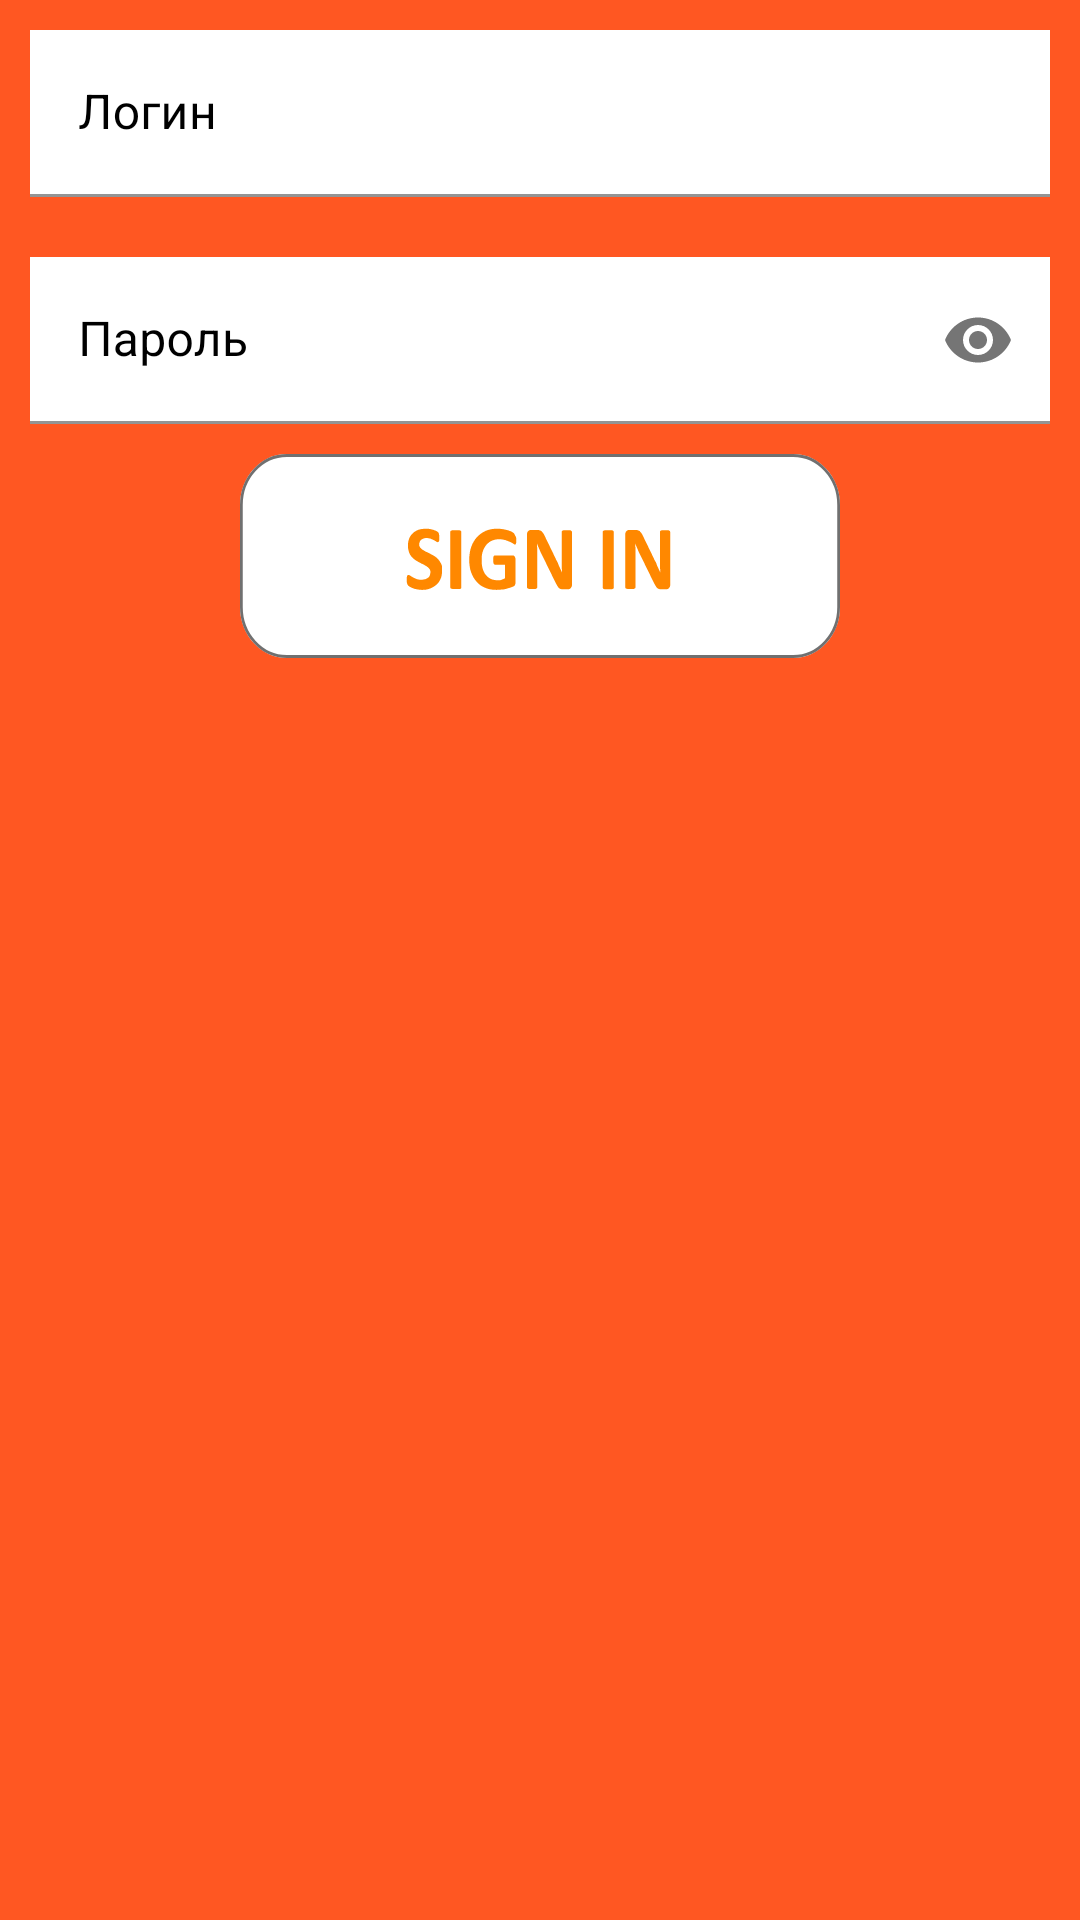

This screen was rendered from an Android layout file. Write that file and the resources it references.
<!-- AndroidManifest.xml: application theme Theme.TestAn40121 -->
<!-- res/layout/fragment_placeholder.xml -->
<?xml version="1.0" encoding="utf-8"?>
<LinearLayout xmlns:android="http://schemas.android.com/apk/res/android"
    xmlns:tools="http://schemas.android.com/tools"
    android:layout_width="match_parent"
    android:layout_height="match_parent"
    android:orientation="vertical"
    xmlns:app="http://schemas.android.com/apk/res-auto"
    android:background="@color/my_orange"
    tools:context=".fragments.PlaceholderFragment">

    <com.google.android.material.textfield.TextInputLayout
        android:textColor="@color/black"
        android:textColorHint="@color/black"
        android:layout_width="match_parent"
        android:layout_height="wrap_content"
        app:layout_constraintBottom_toTopOf="@+id/textInputLayout"
        android:layout_margin="10dp"
        app:passwordToggleContentDescription="description">

        <com.google.android.material.textfield.TextInputEditText
            android:textColor="@color/black"
            android:layout_width="match_parent"
            android:layout_height="wrap_content"
            android:background="@color/white"
            android:inputType="textEmailAddress"
            android:id="@+id/et_login"
            android:hint="@string/log"/>

    </com.google.android.material.textfield.TextInputLayout>

    <com.google.android.material.textfield.TextInputLayout
        android:textColor="@color/black"
        android:textColorHint="@color/black"
        android:id="@+id/textInputLayout"
        android:layout_width="match_parent"
        android:layout_height="wrap_content"
        android:layout_margin="10dp"
        app:layout_constraintBottom_toTopOf="@+id/appCompatButton"
        app:layout_constraintStart_toStartOf="parent"
        app:passwordToggleContentDescription="description"
        app:passwordToggleEnabled="true">

        <com.google.android.material.textfield.TextInputEditText
            android:textColor="@color/black"
            android:layout_width="match_parent"
            android:layout_height="wrap_content"
            android:id="@+id/et_password"
            android:background="@color/white"
            android:hint="@string/pass"
            android:inputType="textPassword" />

    </com.google.android.material.textfield.TextInputLayout>

    <androidx.appcompat.widget.AppCompatButton
        android:id="@+id/appCompatButton"
        android:layout_width="200dp"
        android:layout_height="wrap_content"
        android:layout_gravity="center_horizontal"
        android:layout_marginBottom="260dp"
        android:background="@drawable/ic_sign_in"
        app:layout_constraintEnd_toEndOf="parent"
        app:layout_constraintHorizontal_bias="0.498"
        app:layout_constraintStart_toStartOf="parent" />

</LinearLayout>
<!-- resources referenced by this layout -->
<resources>
  <color name="black">#FF000000</color>
  <color name="my_orange">#FF5722</color>
  <color name="white">#FFFFFFFF</color>
  <!-- drawable ic_sign_in: vector/xml drawable (drawable, 6595 chars, omitted) -->
  <string name="log">Логин</string>
  <string name="pass">Пароль</string>
  <style name="Theme.TestAn40121" parent="Theme.MaterialComponents.DayNight.NoActionBar">
          <item name="windowActionBar">false</item>
          <item name="windowNoTitle">true</item>
          
  
          
          <item name="colorPrimary">@color/my_blue</item>
          <item name="colorPrimaryVariant">@color/my_blue_dark</item>
          <item name="colorOnPrimary">@color/white</item>
          
          <item name="colorSecondary">@color/teal_200</item>
          <item name="colorSecondaryVariant">@color/teal_700</item>
          <item name="colorOnSecondary">@color/black</item>
          
          <item name="android:statusBarColor" tools:targetApi="l">?attr/colorPrimaryVariant</item>
  
          <item name="colorControlNormal">@color/black</item>
          <item name="colorControlHighlight">@color/black</item>
          <item name="colorControlActivated">@color/black</item>
          
      </style>
  <color name="my_blue">#2979FF</color>
  <color name="my_blue_dark">#3D5AFE</color>
  <color name="teal_200">#FF03DAC5</color>
  <color name="teal_700">#FF018786</color>
</resources>
